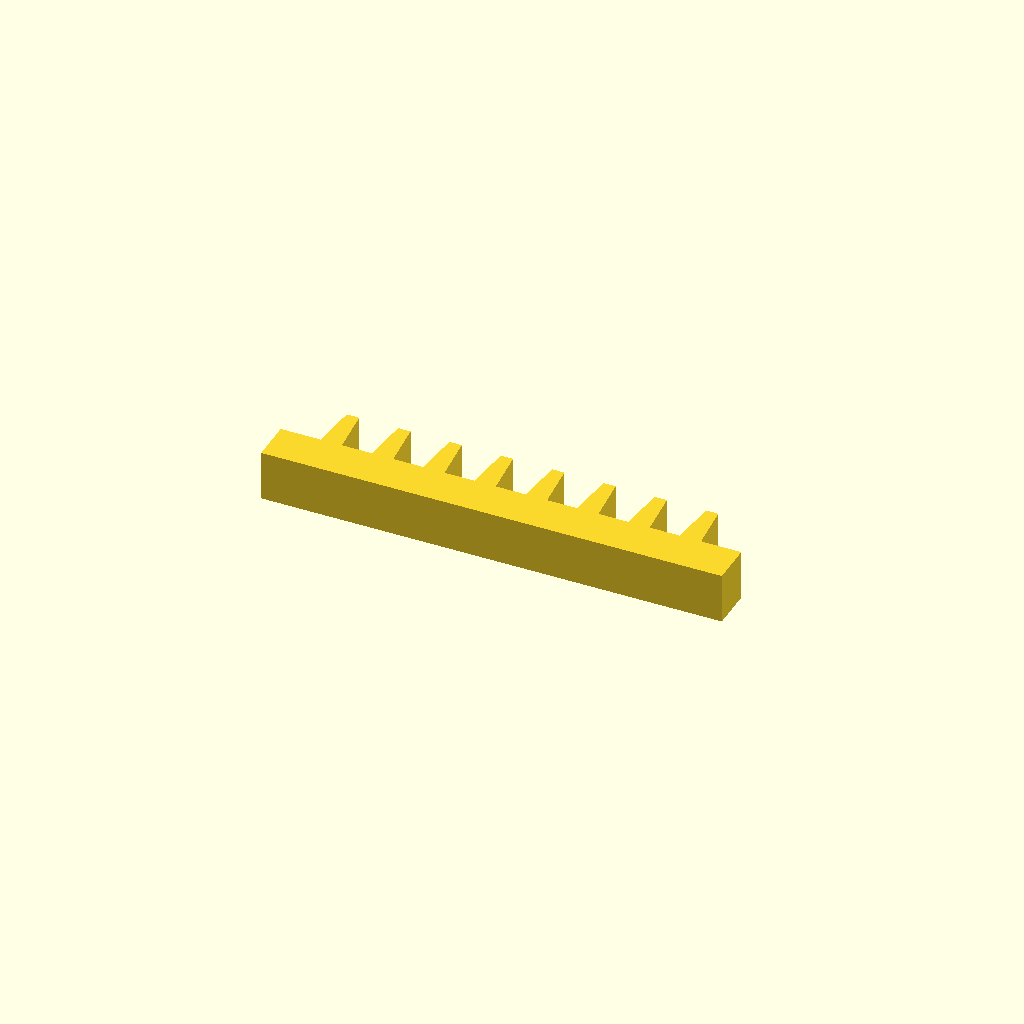
Cell 1 — every parameter at its default value.
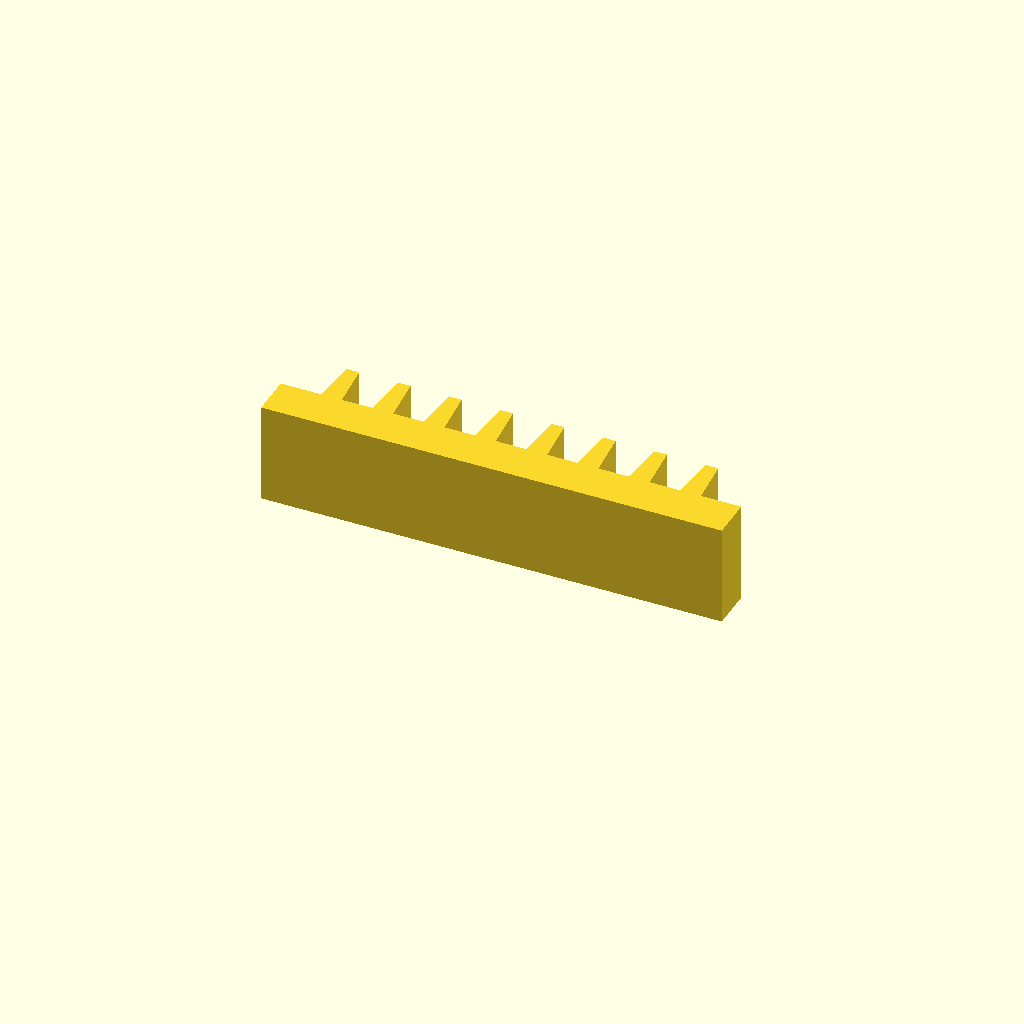
Cell 2 — profile_height set to 24, the other parameters unchanged.
All cells are drawn from one camera (rotation 55°, 0°, 25°, orthographic, colour scheme Cornfield), so only the parameter changes between them.
The OpenSCAD source (optional_data/data/sketch1/rackbars/part_0082.scad):
$fn = 32;

// ----------------------------------------------------------------------
// Gear rack: 8 teeth on a 110 mm bar, pitch 12.25 mm
// ----------------------------------------------------------------------

// --- parameters (mm) ---
profile_height = 12;      // extrusion height
profile_points = 36;      // points of the closed outline

profile = [[0, 0], [110, 0], [110, 10], [100.375, 10], [99.375, 21], [96.375, 21], [95.375, 10], [88.125, 10], [87.125, 21], [84.125, 21], [83.125, 10], [75.875, 10], [74.875, 21], [71.875, 21], [70.875, 10], [63.625, 10], [62.625, 21], [59.625, 21], [58.625, 10], [51.375, 10], [50.375, 21], [47.375, 21], [46.375, 10], [39.125, 10], [38.125, 21], [35.125, 21], [34.125, 10], [26.875, 10], [25.875, 21], [22.875, 21], [21.875, 10], [14.625, 10], [13.625, 21], [10.625, 21], [9.625, 10], [0, 10]];  // single closed polygon, 36 points, counter clockwise

// --- the one profile operation ---
linear_extrude(height = profile_height) polygon(points = profile);
Customizer parameters (derived from the source; name, type, default, range or options):
profile_height: number, default 12
profile_points: number, default 36
